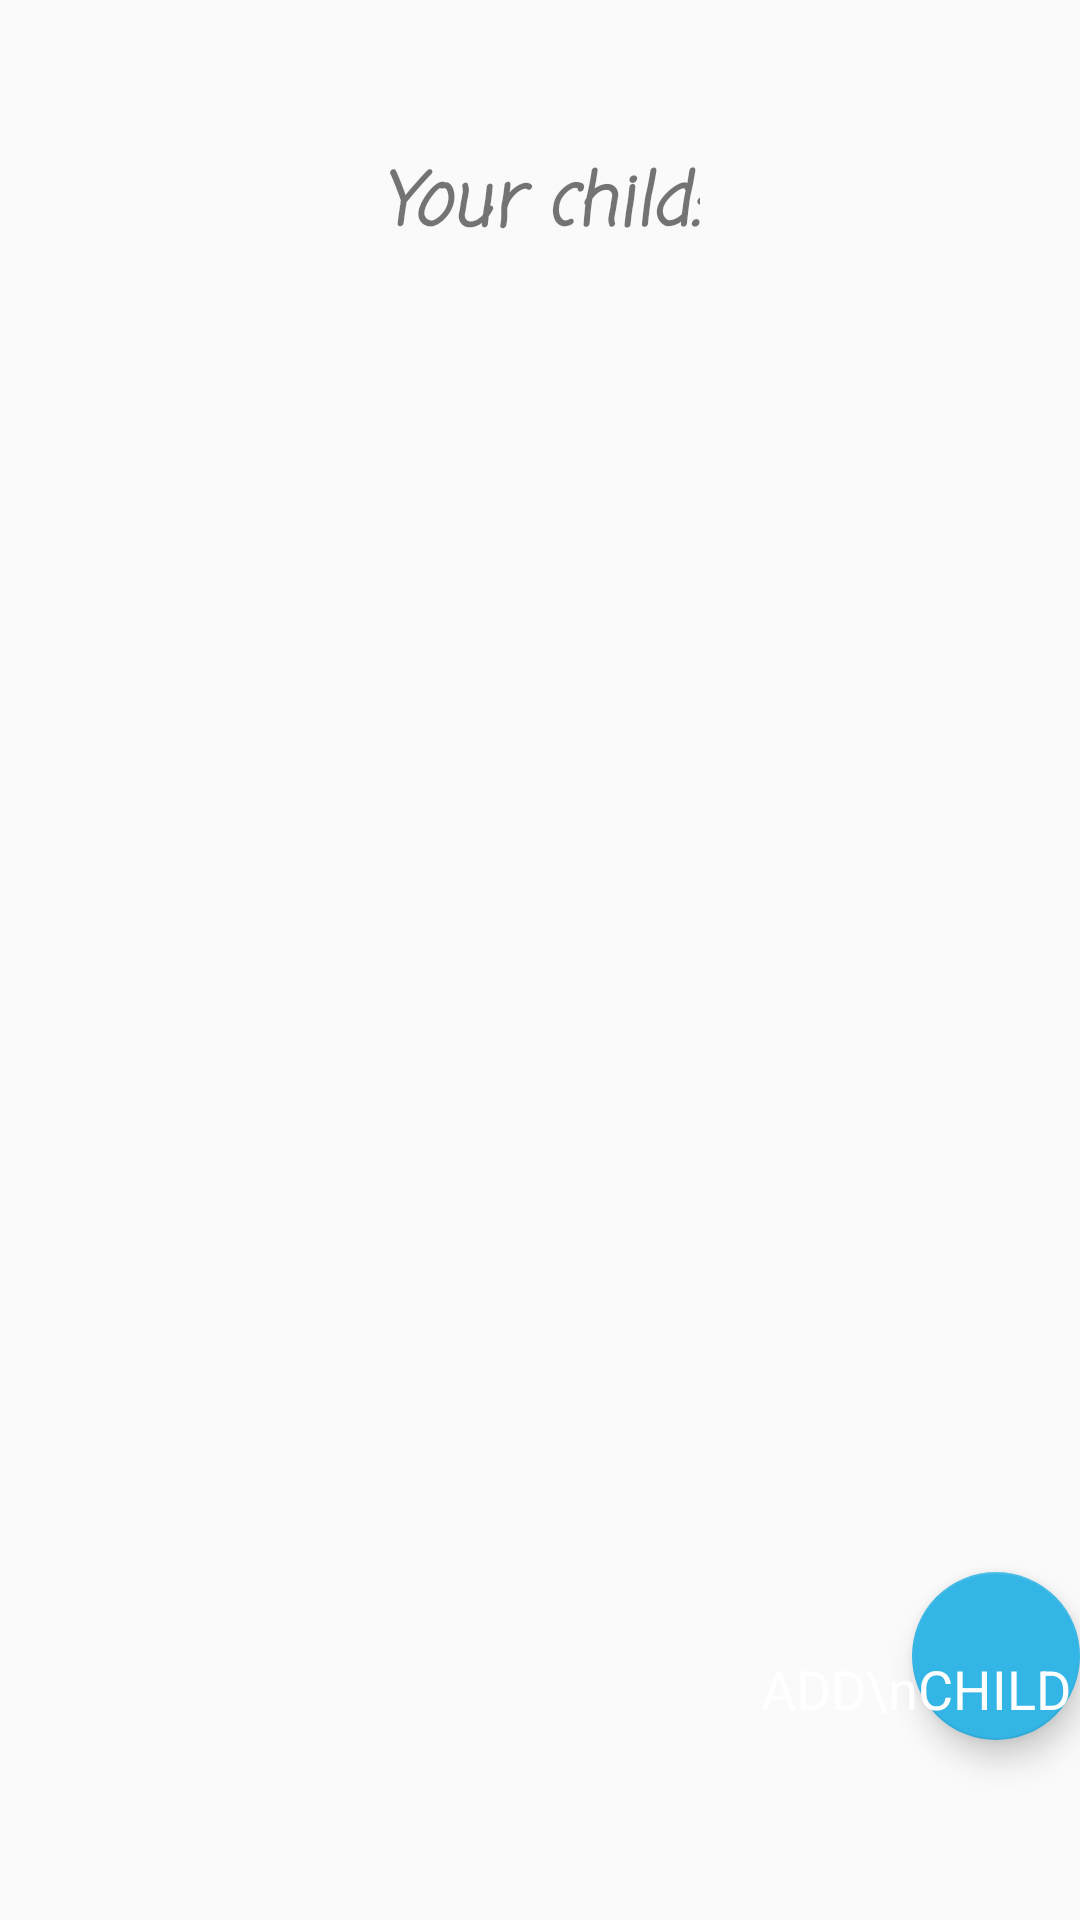

Layout XML and referenced resources for this Android screen:
<!-- AndroidManifest.xml: application theme AppTheme -->
<!-- res/layout/fragment_settings.xml -->
<?xml version="1.0" encoding="utf-8"?>
<RelativeLayout xmlns:android="http://schemas.android.com/apk/res/android"
    xmlns:app="http://schemas.android.com/apk/res-auto"
    android:layout_width="match_parent"
    android:layout_height="match_parent">

    <TextView
        android:id="@+id/text_notifications"
        android:layout_width="match_parent"
        android:layout_height="wrap_content"
        android:layout_marginStart="8dp"
        android:layout_marginTop="8dp"
        android:layout_marginEnd="8dp"
        android:textAlignment="center"
        android:textSize="20sp" />

    <TextView
    android:id="@+id/your_child"
    android:layout_width="wrap_content"
    android:layout_height="wrap_content"
    android:layout_below="@+id/text_notifications"
    android:layout_centerHorizontal="true"
    android:layout_marginTop="15dp"
    android:text="@string/your_child"
    android:textSize="24dp"
        android:textStyle="bold|italic"
        android:layout_gravity="center"
        android:fontFamily="casual"/>

    <androidx.recyclerview.widget.RecyclerView
        android:id="@+id/my_recycle_view"
        android:layout_width="match_parent"
        android:layout_height="match_parent"
        android:layout_below="@+id/your_child"
        android:layout_centerHorizontal="true"
        android:layout_marginTop="20dp"
        android:layout_marginBottom="60dp" />
    
    <com.google.android.material.floatingactionbutton.FloatingActionButton
        android:id="@+id/floatingActionButton"
        android:layout_width="wrap_content"
        android:layout_height="wrap_content"
        android:clickable="true"

        android:focusable="true"
        android:layout_alignEnd="@+id/my_recycle_view"
        android:layout_alignBottom="@+id/my_recycle_view"/>
    <TextView android:layout_height="wrap_content"
        android:layout_width="wrap_content"
        android:text="ADD\nCHILD"
        android:elevation="6dp"
        android:textSize="18dp"
        android:layout_marginRight="3dp"
        android:layout_marginBottom="5dp"
        android:textColor="#fff"
        android:layout_alignEnd="@+id/my_recycle_view"
        android:layout_alignBottom="@+id/my_recycle_view"
        app:layout_anchorGravity="center"/>

</RelativeLayout>
<!-- resources referenced by this layout -->
<resources>
  <string name="your_child">Your child:</string>
  <style name="AppTheme" parent="Theme.AppCompat.Light.DarkActionBar">
          
          <item name="colorPrimary">@color/colorPrimary</item>
          <item name="colorPrimaryDark">@color/colorPrimaryDark</item>
          <item name="colorAccent">@color/colorAccent</item>
      </style>
  <color name="colorPrimary">#0099CC</color>
  <color name="colorPrimaryDark">#0099CC</color>
  <color name="colorAccent">#33B5E5</color>
</resources>
